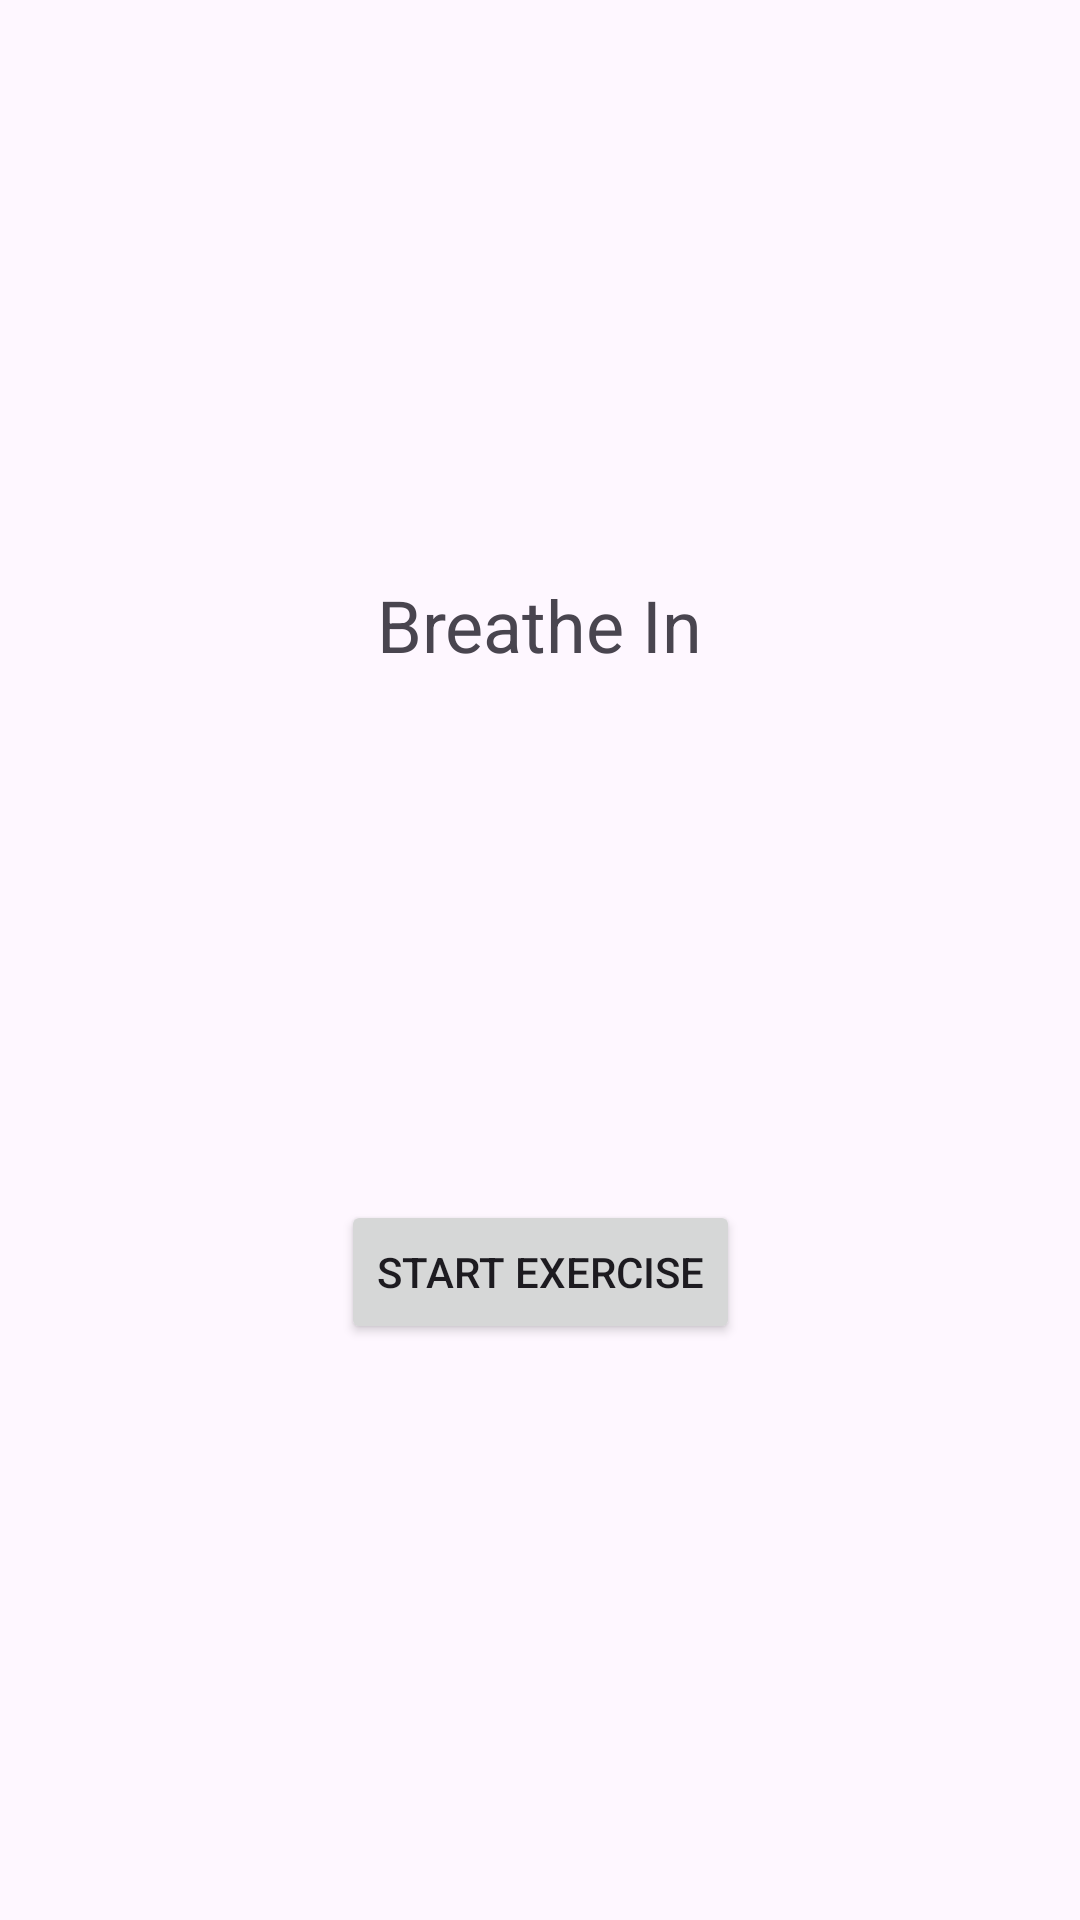

Produce the Android XML layout that renders to this screen, including the resource entries it uses.
<!-- AndroidManifest.xml: application theme Theme.SiswaSihat -->
<!-- res/layout/activity_breathing_exercise.xml -->
<?xml version="1.0" encoding="utf-8"?>
<androidx.constraintlayout.widget.ConstraintLayout xmlns:android="http://schemas.android.com/apk/res/android"
    xmlns:app="http://schemas.android.com/apk/res-auto"
    android:layout_width="match_parent"
    android:layout_height="match_parent"
    android:padding="@dimen/default_margin">

    <TextView
        android:id="@+id/tvBreathingStatus"
        android:layout_width="wrap_content"
        android:layout_height="wrap_content"
        android:text="@string/breathing_in"
        android:textSize="@dimen/text_primary"
        app:layout_constraintBottom_toTopOf="@+id/btnStartExercise"
        app:layout_constraintLeft_toLeftOf="parent"
        app:layout_constraintRight_toRightOf="parent"
        app:layout_constraintTop_toTopOf="parent" />

    <Button
        android:id="@+id/btnStartExercise"
        android:layout_width="wrap_content"
        android:layout_height="wrap_content"
        android:text="@string/start_exercise"
        app:layout_constraintBottom_toBottomOf="parent"
        app:layout_constraintLeft_toLeftOf="parent"
        app:layout_constraintRight_toRightOf="parent"
        app:layout_constraintTop_toBottomOf="@+id/tvBreathingStatus" />

</androidx.constraintlayout.widget.ConstraintLayout>
<!-- resources referenced by this layout -->
<resources>
  <dimen name="default_margin">16dp</dimen>
  <dimen name="text_primary">24sp</dimen>
  <string name="breathing_in">Breathe In</string>
  <string name="start_exercise">Start Exercise</string>
  <style name="Theme.SiswaSihat" parent="Base.Theme.SiswaSihat" />
  <style name="Base.Theme.SiswaSihat" parent="Theme.Material3.DayNight.NoActionBar">
          
          
      </style>
</resources>
